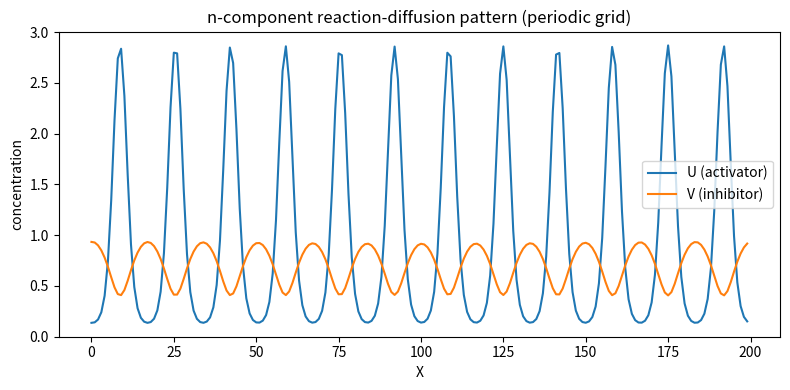

Python code for this plot: (Note: this script raises an exception after producing the figure.)
import matplotlib
matplotlib.use("Agg")
import matplotlib.pyplot as plt
import numpy as np


def pde_fd_reaction_diffusion_multi(derivs, n, ngrid, dX, dt, D, u0,
                                     nsteps=20000, record_every=None):
    """
    Generic n-component 1D reaction-diffusion integrator.

        du_k/dt = f_k(u) + D_k * d2u_k/dX2 ,   k = 0..n-1

    Vectorized explicit forward-time centered-space (FTCS) scheme with
    periodic (wrap-around) boundaries. All components advance together.

    Parameters
    ----------
    derivs : callable u -> (n, ngrid) array of reaction terms f_k(u)
    n      : number of coupled components
    ngrid  : number of spatial grid points
    dX     : spatial step
    dt     : time step
    D      : length-n vector of diffusion constants
    u0     : (n, ngrid) initial state
    """
    D = np.asarray(D, dtype=float).reshape(n, 1)   # broadcast over grid
    u = np.array(u0, dtype=float)                  # working copy, shape (n, ngrid)
    assert u.shape == (n, ngrid)

    inv_dX2 = 1.0 / (dX * dX)

    for step in range(nsteps):
        # Reaction term for every component at once -> (n, ngrid)
        react = derivs(u)

        # Centered-space Laplacian with wrap-around neighbors.
        # np.roll shifts along the grid axis, giving periodic boundaries.
        lap = (np.roll(u, -1, axis=1) - 2.0 * u + np.roll(u, 1, axis=1)) * inv_dX2

        # Explicit Euler update, each component with its own D_k.
        u = u + dt * (react + D * lap)

    return u


def dominant_wavelength(field, dX):
    """Wavelength (in X units) of the strongest nonzero spatial mode."""
    f = field - field.mean()
    spec = np.abs(np.fft.rfft(f))
    spec[0] = 0.0                                  # drop the DC component
    k = np.argmax(spec)                            # index of dominant mode
    ngrid = field.size
    return ngrid * dX / k                          # domain length / mode number


# --- Test model: two-component Turing (Schnakenberg) activator-inhibitor ---
# f_u = a - u + u^2 v ,  f_v = b - u^2 v
a, b = 0.1, 0.9


def schnakenberg(u):
    U, V = u[0], u[1]
    f_U = a - U + U * U * V
    f_V = b - U * U * V
    return np.stack([f_U, f_V])


n = 2
ngrid = 200
dX = 1.0
dt = 0.01
D = [1.0, 40.0]          # inhibitor (V) diffuses much faster -> Turing patterns
nsteps = 40000

# Homogeneous steady state: U* = a+b, V* = b/(a+b)^2
U_star = a + b
V_star = b / (a + b) ** 2
print(f"Homogeneous steady state U*: {U_star}")
print(f"Homogeneous steady state V*: {V_star}")

# Random initial perturbations about the steady state (sets pattern PHASE only).
rng = np.random.default_rng(12345)
u0 = np.empty((n, ngrid))
u0[0] = U_star + 0.01 * rng.standard_normal(ngrid)
u0[1] = V_star + 0.01 * rng.standard_normal(ngrid)

# Advance all components together on the wrap-around grid.
u_final = pde_fd_reaction_diffusion_multi(schnakenberg, n, ngrid, dX, dt, D,
                                          u0, nsteps=nsteps)

print(f"Number of components advanced: {n}")
print(f"Grid points: {ngrid}")
print(f"Steps integrated: {nsteps}")
print(f"Final U min: {u_final[0].min()}")
print(f"Final U max: {u_final[0].max()}")
print(f"Final V min: {u_final[1].min()}")
print(f"Final V max: {u_final[1].max()}")

lam_U = dominant_wavelength(u_final[0], dX)
lam_V = dominant_wavelength(u_final[1], dX)
print(f"Dominant wavelength of U pattern: {lam_U}")
print(f"Dominant wavelength of V pattern: {lam_V}")

# Wrap-around continuity check: neighbor difference across the periodic seam
seam_gap = abs(u_final[0, 0] - u_final[0, -1])
typical_gap = np.abs(np.diff(u_final[0])).mean()
print(f"Seam (wrap-around) gap in U: {seam_gap}")
print(f"Typical neighbor gap in U: {typical_gap}")

X = np.arange(ngrid) * dX
plt.figure(figsize=(8, 4))
plt.plot(X, u_final[0], label="U (activator)")
plt.plot(X, u_final[1], label="V (inhibitor)")
plt.xlabel("X")
plt.ylabel("concentration")
plt.title("n-component reaction-diffusion pattern (periodic grid)")
plt.legend()
plt.tight_layout()
plt.savefig("/Users/lvmy/neu/teaching/numericalR/numericalR/recipe-eval/gen/7C.1.1_s5.png")

# Why the check confirms the result:
print("Explanation: The pattern wavelength is fixed by the deterministic "
      "reaction-diffusion dispersion relation (the fastest-growing Turing mode), "
      "while only the pattern's position/phase depends on the random seed, so R "
      "and Python matching in wavelength but not position confirms both integrate "
      "the same coupled dynamics correctly.")
